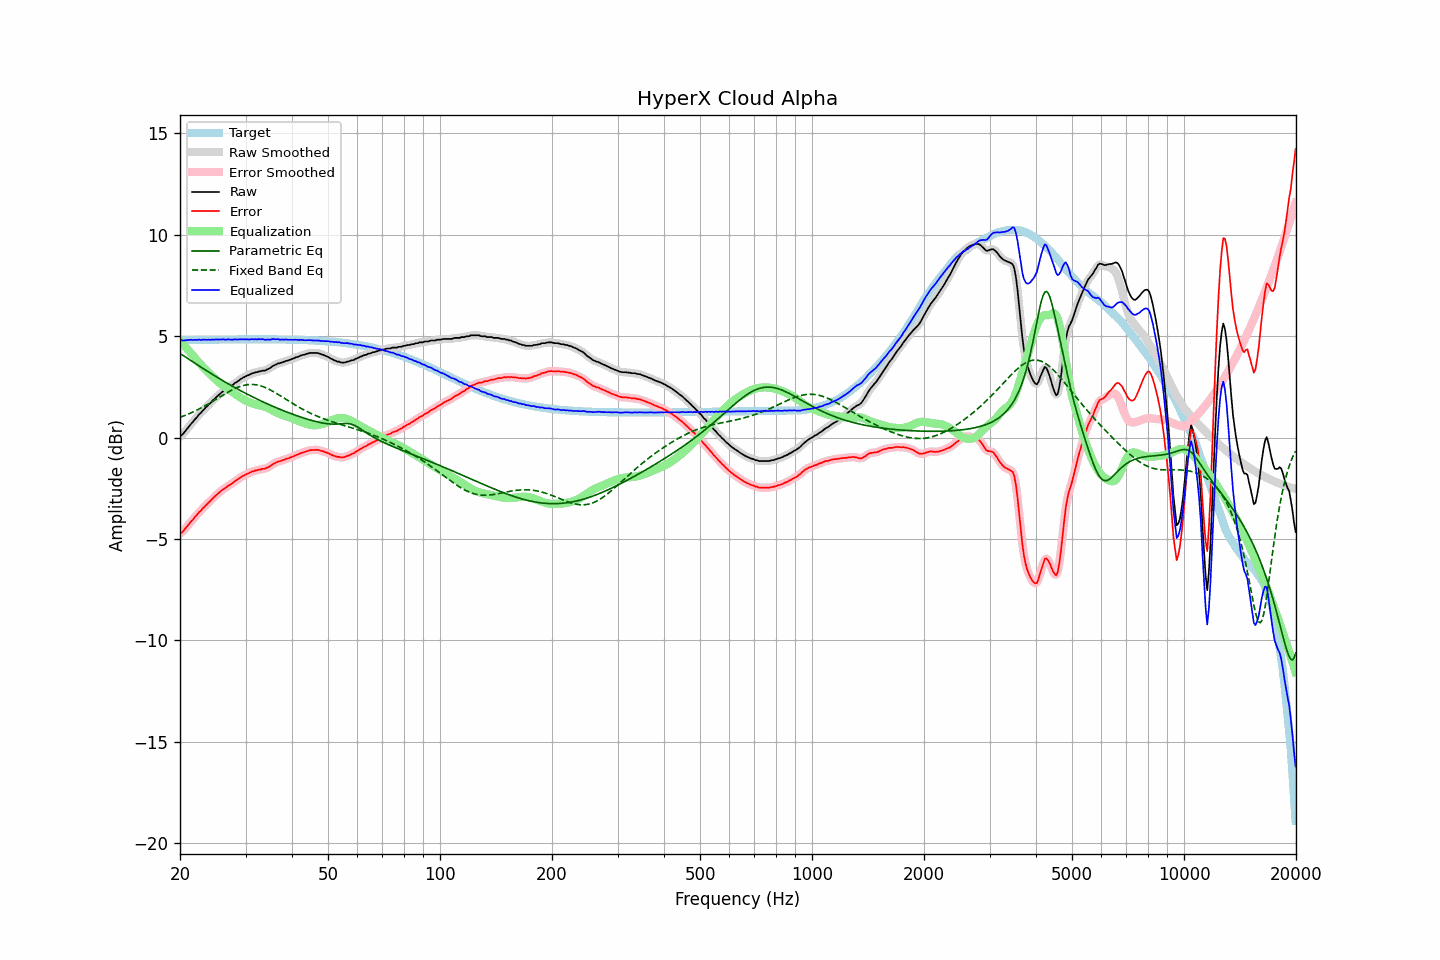

The table this chart was drawn from, first rows:
frequency, raw, error, smoothed, error_smoothed, equalization, parametric_eq, fixed_band_eq, equalized_raw, equalized_smoothed, target
20.00, 0.07, -4.73, 0.06, -4.74, 4.77, 4.15, 1.00, 4.84, 4.83, 4.80
20.20, 0.11, -4.69, 0.13, -4.68, 4.68, 4.10, 1.03, 4.79, 4.81, 4.81
20.40, 0.19, -4.61, 0.20, -4.60, 4.59, 4.04, 1.06, 4.78, 4.79, 4.81
20.61, 0.29, -4.52, 0.29, -4.52, 4.50, 3.99, 1.09, 4.79, 4.79, 4.81
20.81, 0.39, -4.42, 0.39, -4.42, 4.41, 3.94, 1.12, 4.80, 4.80, 4.81
21.02, 0.48, -4.33, 0.49, -4.32, 4.32, 3.89, 1.15, 4.80, 4.81, 4.81
21.23, 0.58, -4.23, 0.58, -4.23, 4.23, 3.83, 1.19, 4.81, 4.81, 4.81
21.44, 0.68, -4.13, 0.68, -4.14, 4.14, 3.78, 1.22, 4.82, 4.82, 4.81
21.66, 0.76, -4.05, 0.77, -4.04, 4.04, 3.73, 1.26, 4.80, 4.81, 4.81
21.87, 0.87, -3.94, 0.86, -3.95, 3.95, 3.68, 1.30, 4.82, 4.81, 4.81
22.09, 0.95, -3.86, 0.96, -3.85, 3.86, 3.63, 1.33, 4.81, 4.82, 4.82
22.31, 1.05, -3.76, 1.05, -3.76, 3.77, 3.58, 1.37, 4.82, 4.82, 4.82
22.54, 1.15, -3.67, 1.14, -3.68, 3.68, 3.52, 1.41, 4.83, 4.82, 4.82
22.76, 1.21, -3.61, 1.23, -3.59, 3.59, 3.47, 1.45, 4.81, 4.82, 4.82
22.99, 1.32, -3.50, 1.31, -3.51, 3.51, 3.42, 1.50, 4.83, 4.82, 4.82
23.22, 1.39, -3.43, 1.39, -3.43, 3.43, 3.37, 1.54, 4.82, 4.82, 4.82
23.45, 1.48, -3.34, 1.48, -3.34, 3.34, 3.32, 1.58, 4.83, 4.83, 4.82
23.69, 1.55, -3.27, 1.55, -3.27, 3.26, 3.27, 1.63, 4.82, 4.82, 4.82
23.92, 1.64, -3.18, 1.64, -3.19, 3.19, 3.22, 1.67, 4.83, 4.82, 4.82
24.16, 1.70, -3.12, 1.71, -3.11, 3.11, 3.17, 1.72, 4.81, 4.82, 4.82
24.40, 1.80, -3.02, 1.80, -3.03, 3.03, 3.12, 1.77, 4.83, 4.82, 4.83
24.65, 1.87, -2.96, 1.87, -2.95, 2.95, 3.07, 1.82, 4.82, 4.83, 4.83
24.89, 1.95, -2.87, 1.95, -2.88, 2.88, 3.02, 1.86, 4.83, 4.83, 4.83
25.14, 2.02, -2.81, 2.02, -2.81, 2.81, 2.98, 1.91, 4.83, 4.83, 4.83
25.39, 2.09, -2.74, 2.09, -2.73, 2.74, 2.93, 1.96, 4.83, 4.83, 4.83
25.65, 2.16, -2.67, 2.16, -2.67, 2.67, 2.88, 2.01, 4.83, 4.83, 4.83
25.91, 2.23, -2.60, 2.23, -2.60, 2.61, 2.83, 2.06, 4.84, 4.84, 4.83
26.16, 2.29, -2.54, 2.28, -2.55, 2.55, 2.79, 2.10, 4.84, 4.83, 4.83
26.43, 2.33, -2.50, 2.34, -2.49, 2.49, 2.74, 2.15, 4.82, 4.83, 4.83
26.69, 2.39, -2.44, 2.40, -2.44, 2.44, 2.69, 2.20, 4.83, 4.83, 4.83
26.96, 2.46, -2.37, 2.45, -2.38, 2.38, 2.65, 2.24, 4.84, 4.83, 4.83
27.23, 2.50, -2.33, 2.50, -2.33, 2.33, 2.60, 2.29, 4.83, 4.83, 4.83
27.50, 2.55, -2.28, 2.56, -2.28, 2.27, 2.56, 2.33, 4.83, 4.83, 4.84
27.77, 2.60, -2.23, 2.61, -2.23, 2.22, 2.51, 2.37, 4.82, 4.83, 4.84
28.05, 2.68, -2.15, 2.67, -2.17, 2.16, 2.47, 2.41, 4.85, 4.83, 4.84
28.33, 2.72, -2.11, 2.73, -2.11, 2.11, 2.43, 2.44, 4.83, 4.84, 4.84
28.62, 2.78, -2.06, 2.79, -2.05, 2.05, 2.38, 2.48, 4.84, 4.84, 4.84
28.90, 2.84, -2.00, 2.84, -2.00, 2.00, 2.34, 2.51, 4.84, 4.84, 4.84
29.19, 2.89, -1.95, 2.89, -1.95, 1.95, 2.30, 2.54, 4.84, 4.84, 4.84
29.48, 2.94, -1.90, 2.94, -1.90, 1.90, 2.25, 2.56, 4.85, 4.84, 4.84
29.78, 2.98, -1.86, 2.98, -1.86, 1.86, 2.21, 2.58, 4.84, 4.84, 4.84
30.08, 3.02, -1.82, 3.02, -1.82, 1.82, 2.17, 2.59, 4.84, 4.84, 4.84
30.38, 3.06, -1.78, 3.06, -1.78, 1.78, 2.13, 2.61, 4.84, 4.84, 4.84
30.68, 3.09, -1.75, 3.10, -1.74, 1.74, 2.09, 2.61, 4.83, 4.84, 4.84
30.99, 3.13, -1.71, 3.13, -1.71, 1.71, 2.05, 2.62, 4.84, 4.84, 4.84
31.30, 3.17, -1.67, 3.16, -1.68, 1.68, 2.01, 2.62, 4.85, 4.84, 4.84
31.61, 3.18, -1.66, 3.19, -1.65, 1.65, 1.97, 2.61, 4.84, 4.84, 4.84
31.93, 3.22, -1.62, 3.21, -1.63, 1.63, 1.93, 2.60, 4.85, 4.84, 4.84
32.24, 3.22, -1.62, 3.23, -1.61, 1.61, 1.89, 2.59, 4.83, 4.84, 4.84
32.57, 3.26, -1.58, 3.25, -1.59, 1.59, 1.86, 2.57, 4.86, 4.85, 4.84
32.89, 3.26, -1.58, 3.27, -1.57, 1.58, 1.82, 2.55, 4.84, 4.85, 4.84
33.22, 3.29, -1.55, 3.28, -1.56, 1.56, 1.78, 2.53, 4.85, 4.84, 4.84
33.55, 3.30, -1.54, 3.30, -1.54, 1.54, 1.74, 2.50, 4.84, 4.84, 4.84
33.89, 3.30, -1.54, 3.32, -1.52, 1.51, 1.71, 2.47, 4.81, 4.83, 4.84
34.23, 3.35, -1.49, 3.34, -1.50, 1.48, 1.67, 2.43, 4.83, 4.82, 4.84
34.57, 3.38, -1.46, 3.38, -1.46, 1.44, 1.64, 2.40, 4.83, 4.82, 4.84
34.92, 3.42, -1.42, 3.43, -1.41, 1.40, 1.60, 2.36, 4.83, 4.84, 4.84
35.27, 3.48, -1.36, 3.48, -1.36, 1.36, 1.57, 2.31, 4.84, 4.84, 4.84
35.62, 3.54, -1.30, 3.53, -1.31, 1.32, 1.53, 2.27, 4.86, 4.85, 4.84
35.97, 3.57, -1.26, 3.58, -1.26, 1.27, 1.50, 2.22, 4.85, 4.85, 4.84
... 635 more rows
